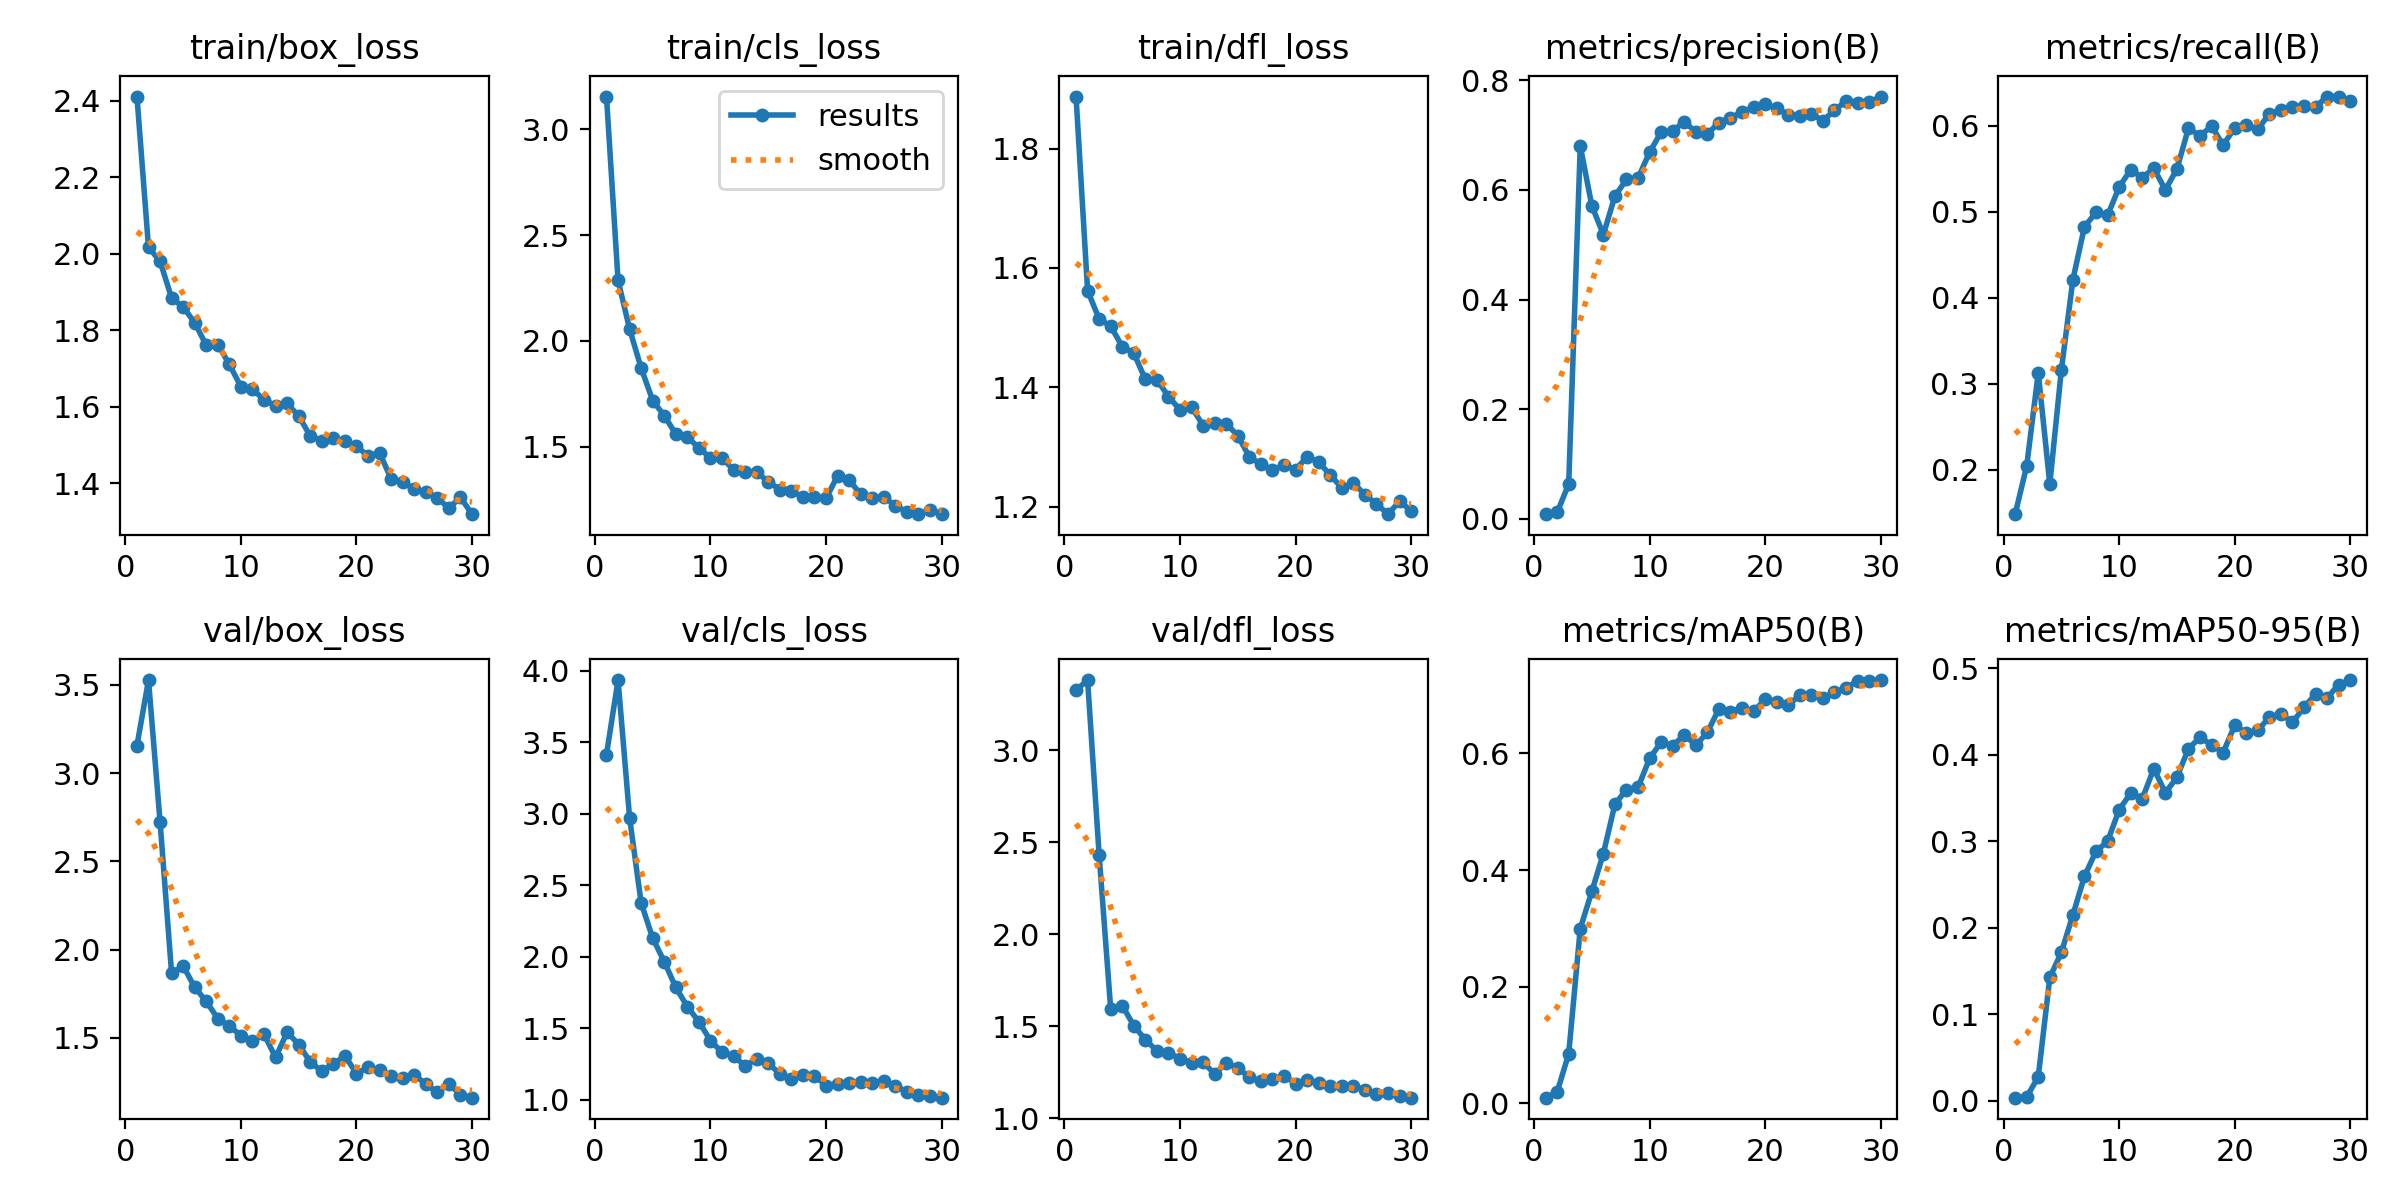

The data file committed next to this chart (first rows):
epoch, time, train/box_loss, train/cls_loss, train/dfl_loss, metrics/precision(B), metrics/recall(B), metrics/mAP50(B), metrics/mAP50-95(B), val/box_loss, val/cls_loss, val/dfl_loss, lr/pg0, lr/pg1, lr/pg2
1, 13.97, 2.411, 3.154, 1.887, 0.00835, 0.1486, 0.00994, 0.00363, 3.155, 3.414, 3.326, 0.08614, 0.00014, 0.00014
2, 24.78, 2.017, 2.286, 1.562, 0.0115, 0.2046, 0.01947, 0.00432, 3.527, 3.935, 3.381, 0.07128, 0.0002804, 0.0002804
3, 41.99, 1.98, 2.056, 1.515, 0.06341, 0.3129, 0.08525, 0.02784, 2.725, 2.97, 2.429, 0.05641, 0.000411, 0.000411
4, 58.64, 1.884, 1.872, 1.502, 0.6802, 0.1836, 0.2999, 0.1426, 1.865, 2.375, 1.592, 0.04153, 0.0005316, 0.0005316
5, 66.82, 1.861, 1.718, 1.468, 0.5712, 0.3163, 0.3634, 0.1717, 1.907, 2.129, 1.612, 0.02664, 0.0006423, 0.0006423
6, 75.87, 1.82, 1.647, 1.457, 0.5186, 0.4214, 0.4284, 0.2151, 1.786, 1.964, 1.503, 0.01174, 0.0007432, 0.0007432
7, 89.42, 1.761, 1.559, 1.413, 0.5888, 0.4827, 0.513, 0.2597, 1.707, 1.784, 1.427, 0.000802, 0.000802, 0.000802
8, 128.6, 1.763, 1.544, 1.413, 0.6191, 0.4994, 0.5382, 0.2886, 1.609, 1.65, 1.366, 0.000769, 0.000769, 0.000769
9, 144, 1.71, 1.495, 1.385, 0.622, 0.496, 0.5418, 0.3, 1.567, 1.544, 1.356, 0.000736, 0.000736, 0.000736
10, 171, 1.652, 1.446, 1.362, 0.6685, 0.5288, 0.5915, 0.3366, 1.513, 1.412, 1.324, 0.000703, 0.000703, 0.000703
11, 185.6, 1.646, 1.446, 1.367, 0.7058, 0.5492, 0.6195, 0.3557, 1.481, 1.331, 1.301, 0.00067, 0.00067, 0.00067
12, 193.3, 1.618, 1.391, 1.336, 0.7076, 0.5399, 0.6132, 0.3492, 1.52, 1.306, 1.304, 0.000637, 0.000637, 0.000637
13, 200.9, 1.602, 1.381, 1.341, 0.7246, 0.5507, 0.6322, 0.3842, 1.389, 1.234, 1.241, 0.000604, 0.000604, 0.000604
14, 208.1, 1.608, 1.378, 1.339, 0.7058, 0.5255, 0.6142, 0.3562, 1.532, 1.287, 1.299, 0.000571, 0.000571, 0.000571
15, 215.9, 1.576, 1.335, 1.319, 0.702, 0.5499, 0.6361, 0.3741, 1.462, 1.252, 1.274, 0.000538, 0.000538, 0.000538
16, 222.9, 1.523, 1.297, 1.284, 0.7229, 0.5973, 0.6766, 0.4072, 1.364, 1.181, 1.223, 0.000505, 0.000505, 0.000505
17, 231.6, 1.511, 1.29, 1.271, 0.7317, 0.5884, 0.6717, 0.4203, 1.311, 1.144, 1.2, 0.000472, 0.000472, 0.000472
18, 241.2, 1.517, 1.264, 1.262, 0.7424, 0.5997, 0.6784, 0.4115, 1.352, 1.174, 1.214, 0.000439, 0.000439, 0.000439
19, 248.3, 1.51, 1.261, 1.27, 0.7509, 0.5776, 0.6721, 0.4027, 1.399, 1.166, 1.231, 0.000406, 0.000406, 0.000406
20, 256.6, 1.497, 1.255, 1.262, 0.7567, 0.5976, 0.6926, 0.4341, 1.298, 1.098, 1.189, 0.000373, 0.000373, 0.000373
21, 350.7, 1.471, 1.363, 1.284, 0.7487, 0.6009, 0.689, 0.4255, 1.334, 1.111, 1.208, 0.00034, 0.00034, 0.00034
22, 358.6, 1.479, 1.341, 1.275, 0.7374, 0.5959, 0.6827, 0.4285, 1.316, 1.118, 1.19, 0.000307, 0.000307, 0.000307
23, 366, 1.411, 1.276, 1.254, 0.7355, 0.6142, 0.7004, 0.4434, 1.285, 1.123, 1.178, 0.000274, 0.000274, 0.000274
24, 372.9, 1.404, 1.259, 1.231, 0.7384, 0.6183, 0.7001, 0.4477, 1.271, 1.117, 1.174, 0.000241, 0.000241, 0.000241
25, 379.9, 1.383, 1.263, 1.24, 0.7265, 0.6219, 0.6951, 0.4377, 1.292, 1.128, 1.176, 0.000208, 0.000208, 0.000208
26, 386.5, 1.376, 1.22, 1.22, 0.7451, 0.6233, 0.7046, 0.455, 1.238, 1.092, 1.153, 0.000175, 0.000175, 0.000175
27, 394, 1.36, 1.193, 1.205, 0.7625, 0.6222, 0.7125, 0.4705, 1.192, 1.056, 1.13, 0.000142, 0.000142, 0.000142
28, 401, 1.335, 1.183, 1.188, 0.7585, 0.6341, 0.7244, 0.4658, 1.239, 1.035, 1.14, 0.000109, 0.000109, 0.000109
29, 408, 1.362, 1.2, 1.21, 0.7599, 0.6341, 0.7247, 0.4813, 1.178, 1.023, 1.119, 7.6e-05, 7.6e-05, 7.6e-05
30, 414.9, 1.319, 1.181, 1.193, 0.7704, 0.6287, 0.7259, 0.4866, 1.161, 1.013, 1.112, 4.3e-05, 4.3e-05, 4.3e-05
